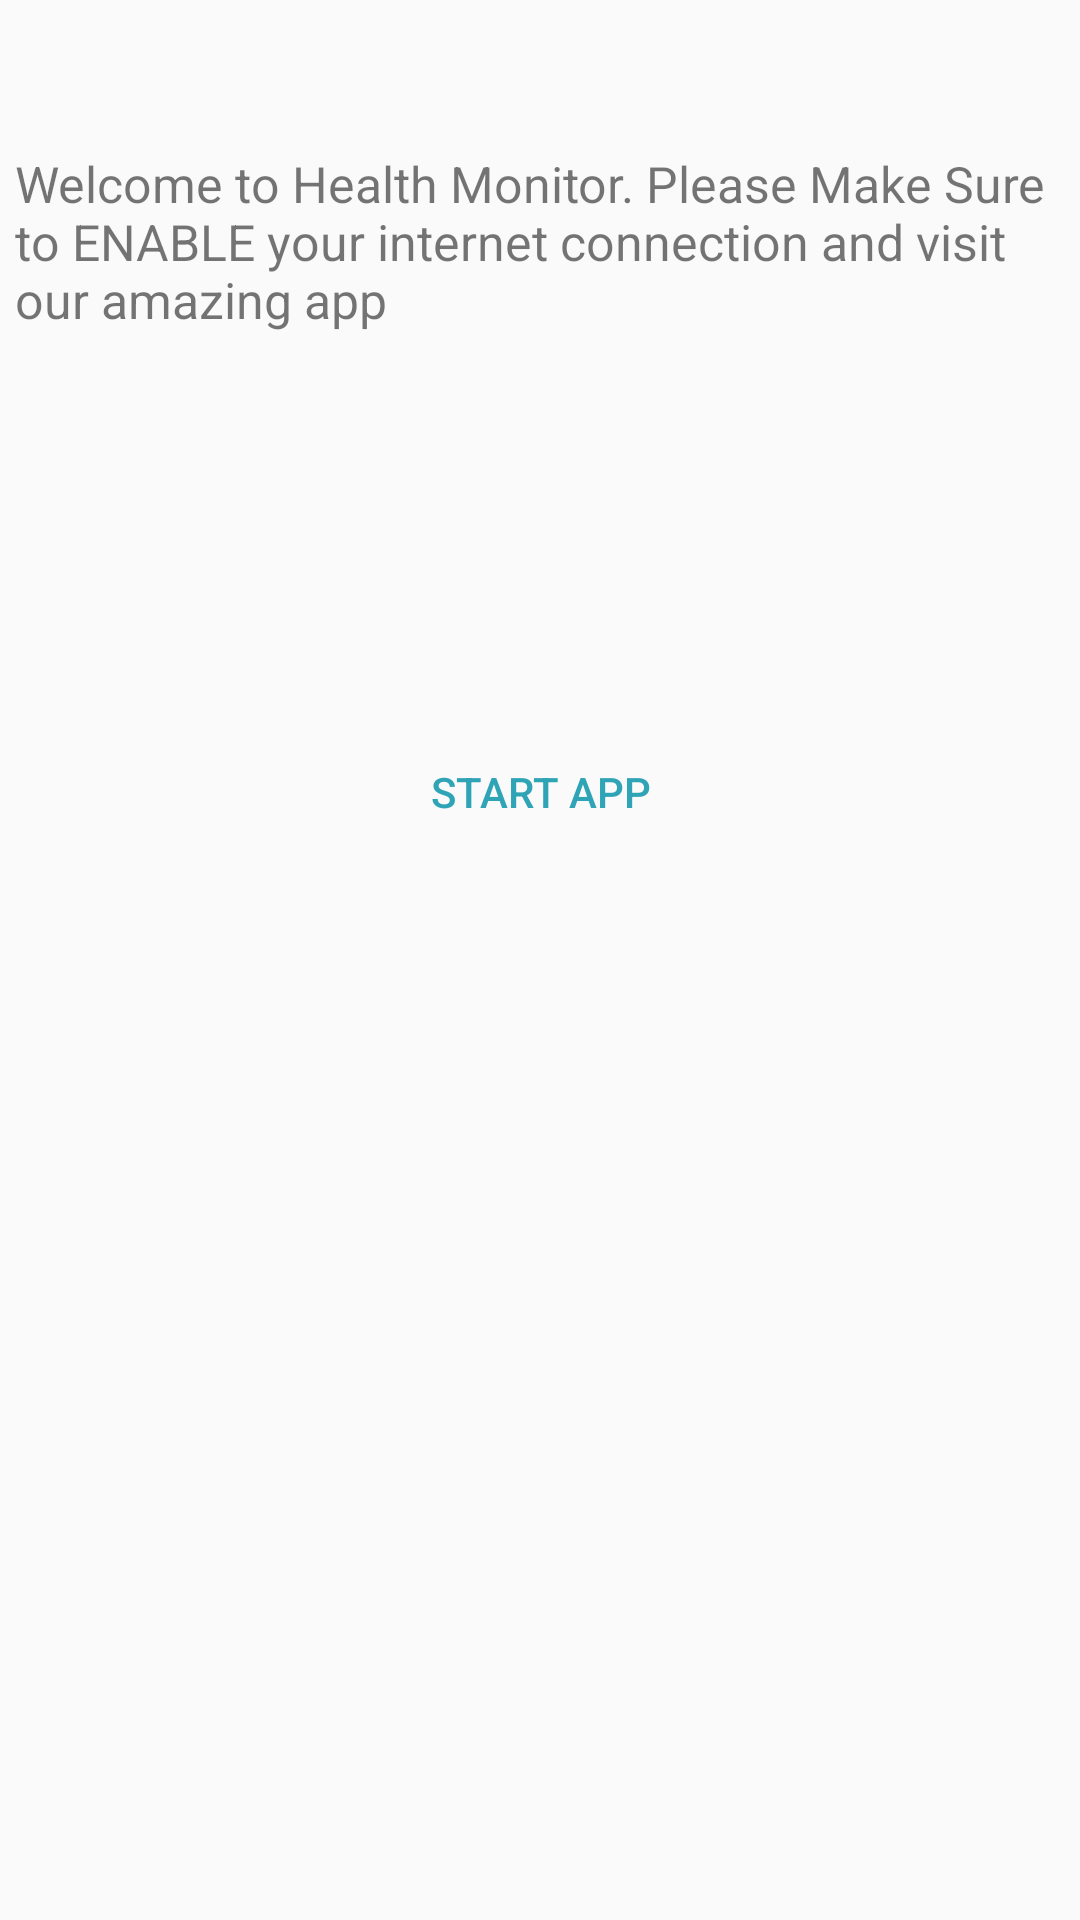

Here is an Android app screen rendered from its layout file. Give the layout XML and the strings, colors and styles it references.
<!-- AndroidManifest.xml: activity theme Theme.COunter -->
<!-- res/layout/activity_main.xml -->
<?xml version="1.0" encoding="utf-8"?>
<RelativeLayout xmlns:android="http://schemas.android.com/apk/res/android"
    android:id="@+id/relativeLayout"
    android:layout_width="match_parent"
    android:layout_height="match_parent">

    <TextView
        android:id="@+id/textView"
        android:layout_width="399dp"
        android:layout_height="wrap_content"
        android:layout_alignParentStart="true"
        android:layout_alignParentEnd="true"
        android:layout_centerHorizontal="true"
        android:layout_marginStart="5dp"
        android:layout_marginTop="50dp"
        android:layout_marginEnd="7dp"
        android:text="@string/HealthMonitor_Welcome"
        android:textSize="50px" />

    <Button
        android:id="@+id/start"
        android:layout_width="383dp"
        android:layout_height="wrap_content"
        android:layout_below="@id/textView"
        android:layout_centerHorizontal="true"
        android:layout_marginTop="129dp"
        android:background="@drawable/rounded_corners"
        android:text="@string/start"
        android:textColor="#2EA4B6" />

</RelativeLayout>
<!-- resources referenced by this layout -->
<resources>
  <string name="HealthMonitor_Welcome">Welcome to Health Monitor. Please Make Sure to ENABLE  your internet connection and visit our amazing app</string>
  <string name="start">Start
      App
      </string>
  <style name="Theme.COunter" parent="android:Theme.Material.Light.NoActionBar" />
</resources>
